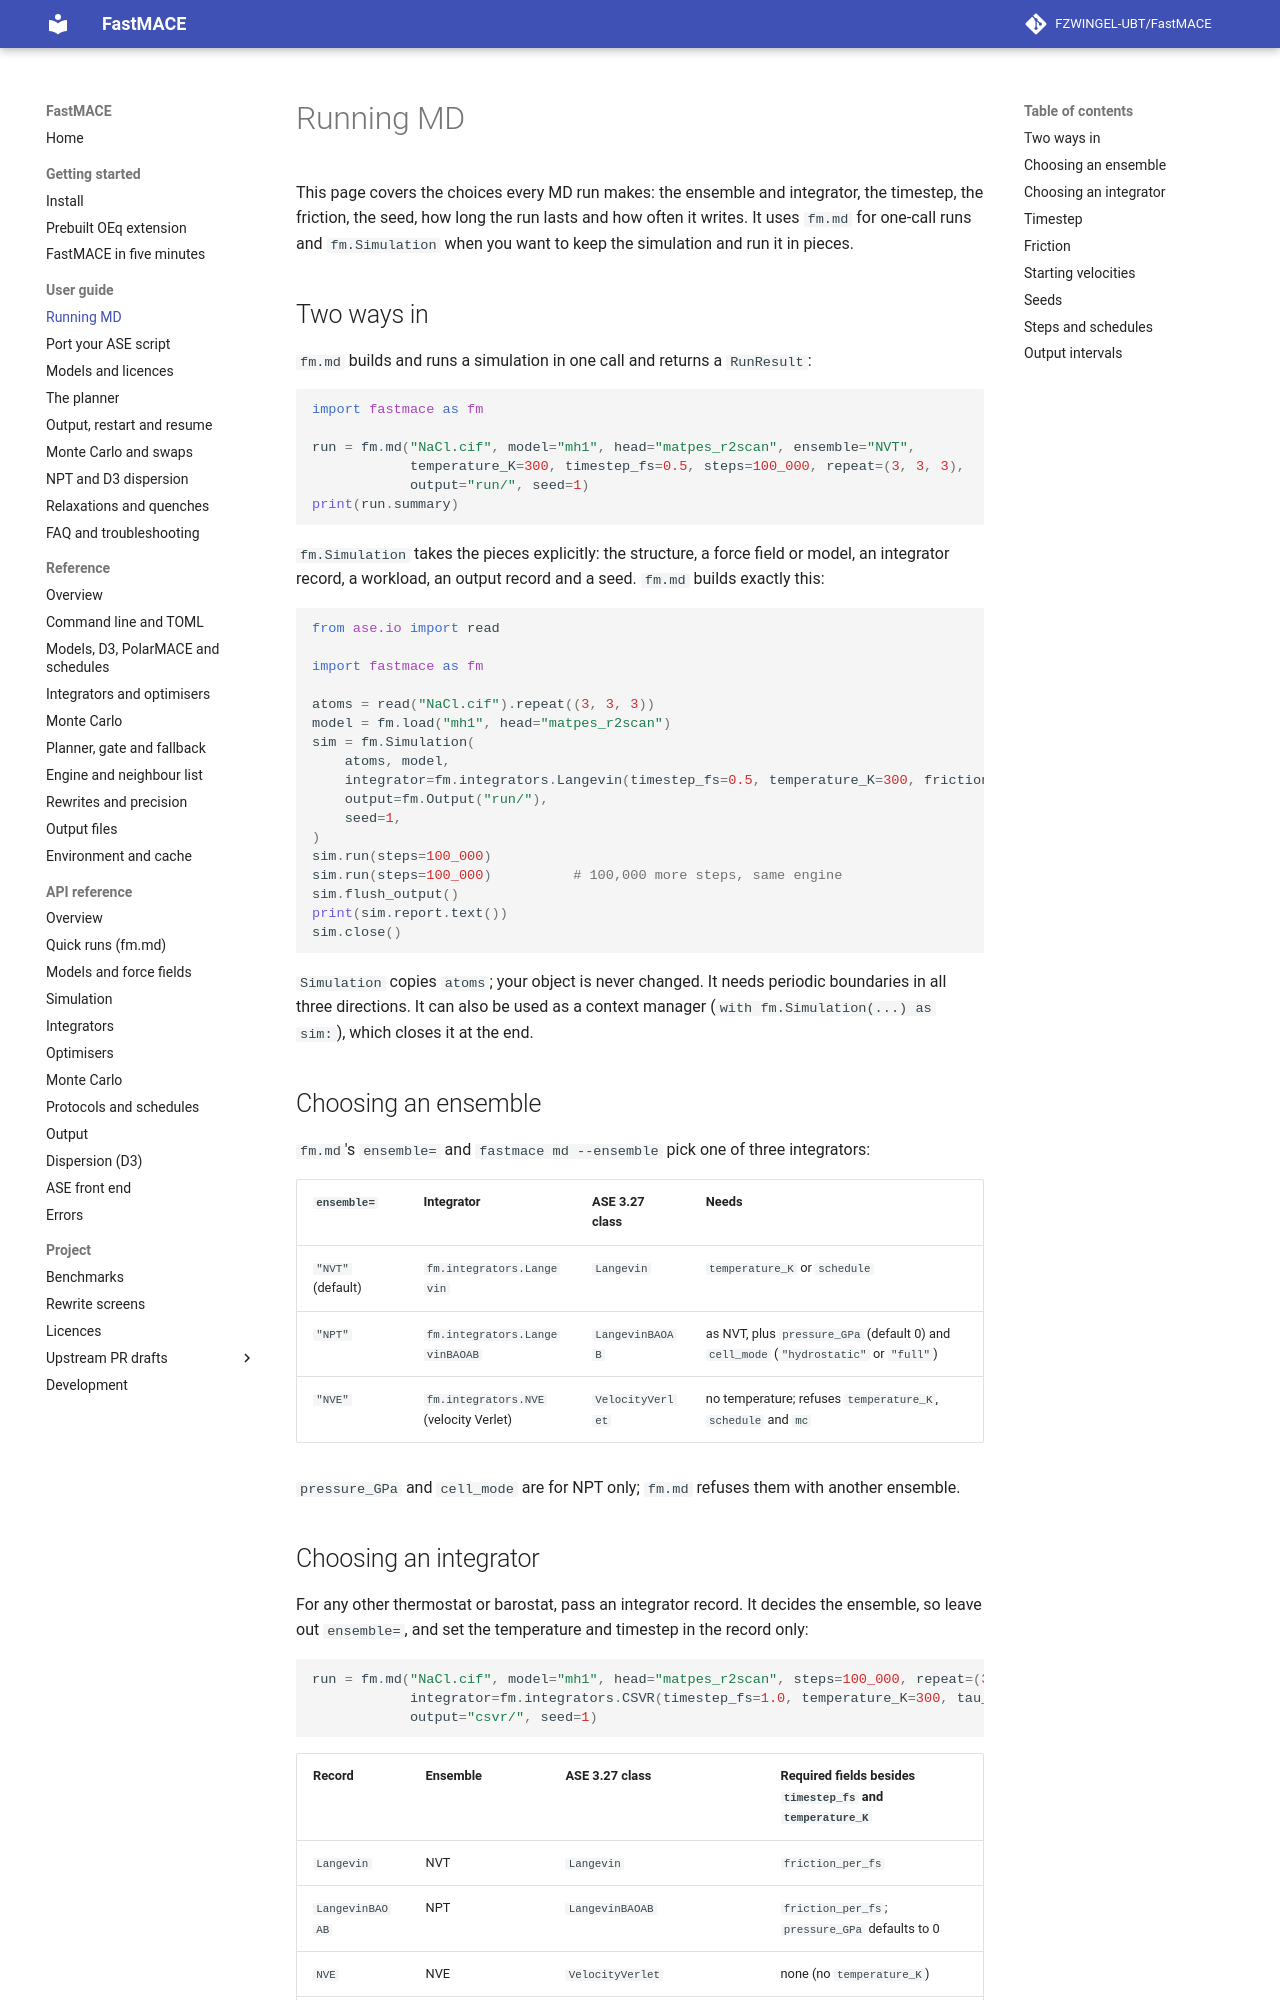

repository: FZWINGEL-UBT/FastMACE · page: guide/md/index.html · generator: mkdocs

# Running MD

This page covers the choices every MD run makes: the ensemble and
integrator, the timestep, the friction, the seed, how long the run lasts and
how often it writes. It uses `fm.md` for one-call runs and `fm.Simulation`
when you want to keep the simulation and run it in pieces.

## Two ways in

`fm.md` builds and runs a simulation in one call and returns a `RunResult`:

```python
import fastmace as fm

run = fm.md("NaCl.cif", model="mh1", head="matpes_r2scan", ensemble="NVT",
            temperature_K=300, timestep_fs=0.5, steps=100_000, repeat=(3, 3, 3),
            output="run/", seed=1)
print(run.summary)
```

`fm.Simulation` takes the pieces explicitly: the structure, a force field
or model, an integrator record, a workload, an output record and a seed.
`fm.md` builds exactly this:

```python
from ase.io import read

import fastmace as fm

atoms = read("NaCl.cif").repeat((3, 3, 3))
model = fm.load("mh1", head="matpes_r2scan")
sim = fm.Simulation(
    atoms, model,
    integrator=fm.integrators.Langevin(timestep_fs=0.5, temperature_K=300, friction_per_fs=0.002),
    output=fm.Output("run/"),
    seed=1,
)
sim.run(steps=100_000)
sim.run(steps=100_000)          # 100,000 more steps, same engine
sim.flush_output()
print(sim.report.text())
sim.close()
```

`Simulation` copies `atoms`; your object is never changed. It needs
periodic boundaries in all three directions. It can also be used as a
context manager (`with fm.Simulation(...) as sim:`), which closes it at the
end.

## Choosing an ensemble

`fm.md`'s `ensemble=` and `fastmace md --ensemble` pick one of three
integrators:

| `ensemble=` | Integrator | ASE 3.27 class | Needs |
| --- | --- | --- | --- |
| `"NVT"` (default) | `fm.integrators.Langevin` | `Langevin` | `temperature_K` or `schedule` |
| `"NPT"` | `fm.integrators.LangevinBAOAB` | `LangevinBAOAB` | as NVT, plus `pressure_GPa` (default 0) and `cell_mode` (`"hydrostatic"` or `"full"`) |
| `"NVE"` | `fm.integrators.NVE` (velocity Verlet) | `VelocityVerlet` | no temperature; refuses `temperature_K`, `schedule` and `mc` |

`pressure_GPa` and `cell_mode` are for NPT only; `fm.md` refuses them with
another ensemble.
